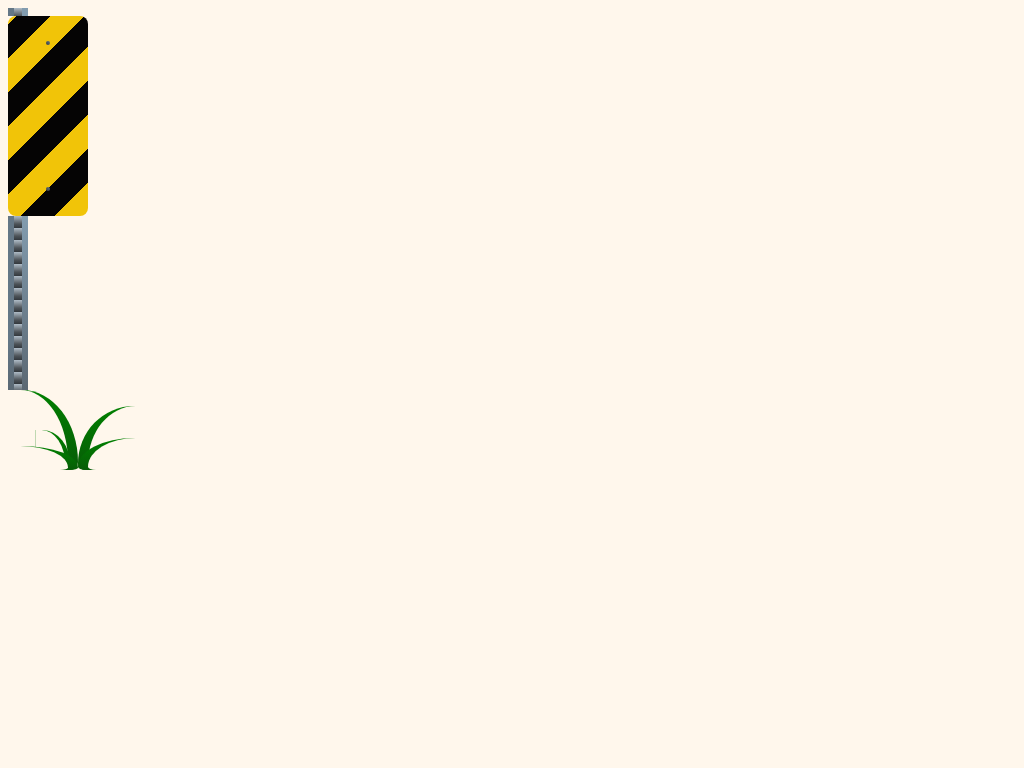

Write a web page that renders exactly this picture using CSS.

<!DOCTYPE html>
<html lang="en">

<head>
  <meta charset="UTF-8">
  <meta name="viewport" content="width=device-width, initial-scale=1.0">
  <title>Document</title>
</head>

<body>
  <style>
body {
  background-color: #fff7ec;
}

.content {
  display: flex;
  flex-direction: column;
  align-items: center;
  justify-content: center;
  height: 100vh;
}

.content * {
  flex-shrink: 0;
}

.sign {
  position: relative;
  width: 80px;
  height: 200px;
  border-radius: 8px;
  background: repeating-linear-gradient(-45deg, #f1c408, #f1c408 24px, #050404 24px, #050404 48px);
}

.sign::before {
  position: absolute;
  top: 25px;
  right: 50%;
  width: 4px;
  height: 4px;
  border-radius: 50%;
  background: linear-gradient(45deg, #33383d, #647786);
  transform: translateX(50%);
  content: '';
}

.sign::after {
  position: absolute;
  bottom: 25px;
  right: 50%;
  width: 4px;
  height: 4px;
  border-radius: 50%;
  background: linear-gradient(45deg, #33383d, #647786);
  transform: translateX(50%);
  content: '';
}

.pole {
  position: relative;
  width: 20px;
  background: repeating-linear-gradient(#afbcc7, #4d5358 8px, #33383d 12px);
}

.pole::after {
  position: absolute;
  top: 0;
  right: 0;
  width: 6px;
  height: 100%;
  background: linear-gradient(#829caf, #4a5158);
  content: '';
}

.top.pole::after {
  background: linear-gradient(#829caf, #829caf);
}

.pole::before {
  position: absolute;
  top: 0;
  left: 0;
  width: 6px;
  height: 100%;
  background: linear-gradient(#647786 50%, #4d5358);
  content: '';
}

.top.pole::before {
  background: linear-gradient(#647786, #647786);
}

.top {
  height: 8px;
}

.bottom {
  height: 250px;
}

.grass {
  position: relative;
  width: 140px;
  height: 80px;
  transform: translateY(-95%);
}

.stalk {
  position: absolute;
  top: 0;
  left: 0;
  width: 50%;
  height: 100%;
  border-top-right-radius: 80% 90%;
  border-bottom-right-radius: 8px;
  background: linear-gradient(green, rgb(7, 92, 7));
  transform-origin: bottom right;
}

.stalk::after {
  position: absolute;
  top: 0;
  left: 0;
  width: 85%;
  height: 100%;
  background-color: #fff7ec;
  border-top-right-radius: 80% 90%;
  border-bottom-right-radius: 8px;
  content: '';
}

.stalk:nth-child(2) {
  transform: scale(0.5) translateX(-15px);
  z-index: 2;
}

.stalk:nth-child(3) {
  transform: scale(1, 0.3);
  z-index: 3;
}

.stalk:nth-child(4) {
  transform: scale(-1, 0.8);
  z-index: 2;
}

.stalk:nth-child(5) {
  transform: scale(-1, 0.4);
  z-index: 2;
}
  </style>
  <!-- <h1>marker sign</h1> -->
  <div class="wrapper">
    <div class="pole top"></div>
    <div class="sign"></div>
    <div class="pole bottom"></div>
    <div class="grass">
      <div class="stalk"></div>
      <div class="stalk"></div>
      <div class="stalk"></div>
      <div class="stalk"></div>
      <div class="stalk"></div>
    </div>
  </div>
</body>

</html>